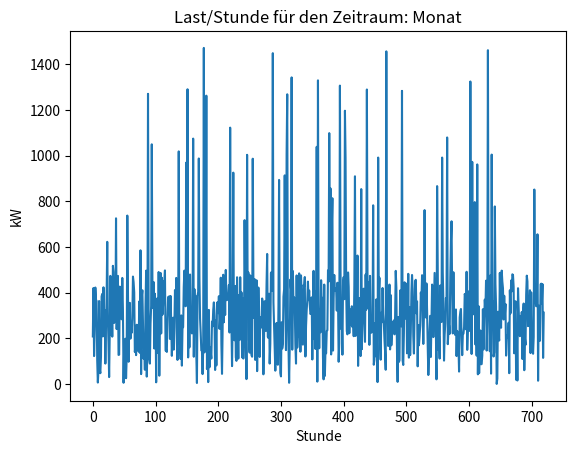

Here is the Python script that generated this plot:
# Wie lassen sich die erwarteten Stromkosten eines Rechenzentrums bei variablen Lastzuständen digital modellieren?
import statistics as st
import matplotlib.pyplot as plot
import random as rd
# Grades & Weights
GRADES = [1, 2, 3]
WEIGHTS = [8 , 85, 7]

# Variable Lasten modellieren
def gen_last(grade):
    if grade == 1:
        return rd.randint(0, 100)
    elif grade == 2:
        return rd.randint(101, 500)
    elif grade == 3:
        return rd.randint(501, 1500)
    else: return 0

ZEITRAUM = {
    'Stunde': 1,
    'Tag': 24,
    'Monat': 24*30,
    'Jahr': 24*365
}
simulierte_last = []

for _ in range(ZEITRAUM['Monat']):
    weighted_choice = rd.choices(GRADES, weights=WEIGHTS, k=1)[0]
    simulierte_last.append(gen_last(weighted_choice))

# Extremwerte
minimale_last = min(simulierte_last)
maximale_last = max(simulierte_last)

# Mittelwert & Median
mittlere_last = sum(simulierte_last) / len(simulierte_last)
median_last = st.median(simulierte_last)

plot.plot(simulierte_last)
plot.xlabel('Stunde')
plot.ylabel('kW')
plot.title(f"Last/Stunde für den Zeitraum: {[k for k, v in ZEITRAUM.items() if v == len(simulierte_last)][0]}")
plot.show()
